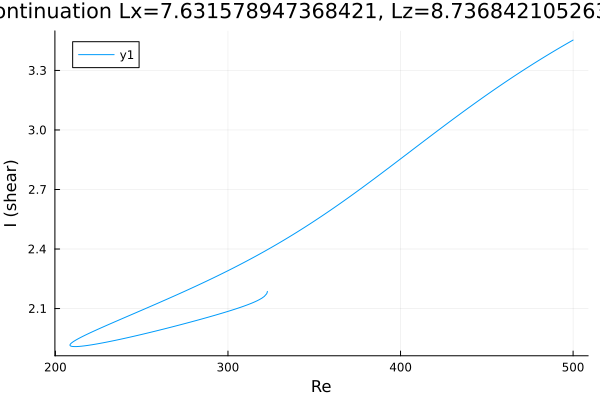

Data behind this chart, as committed beside it:
Re, shear
500.0, 3.453
498.8, 3.447
497.4, 3.44
496, 3.433
494.6, 3.426
493.2, 3.419
491.7, 3.412
490.3, 3.404
488.9, 3.397
487.5, 3.39
486.1, 3.382
484.7, 3.375
483.3, 3.367
481.8, 3.36
480.4, 3.352
479, 3.345
477.6, 3.337
476.2, 3.329
474.8, 3.321
473.4, 3.313
471.9, 3.306
470.5, 3.298
469.1, 3.29
467.7, 3.282
466.3, 3.274
464.9, 3.265
463.5, 3.257
462, 3.249
460.6, 3.241
459.2, 3.232
457.8, 3.224
456.4, 3.216
455, 3.207
453.6, 3.199
452.1, 3.19
450.7, 3.182
449.3, 3.173
447.9, 3.164
446.5, 3.156
445.1, 3.147
443.7, 3.138
442.2, 3.129
440.8, 3.12
439.4, 3.112
438, 3.103
436.6, 3.094
435.2, 3.085
433.8, 3.076
432.4, 3.067
430.9, 3.057
429.5, 3.048
428.1, 3.039
426.7, 3.03
425.3, 3.021
423.9, 3.012
422.5, 3.002
421, 2.993
419.6, 2.984
418.2, 2.975
416.8, 2.965
... 312 more rows
